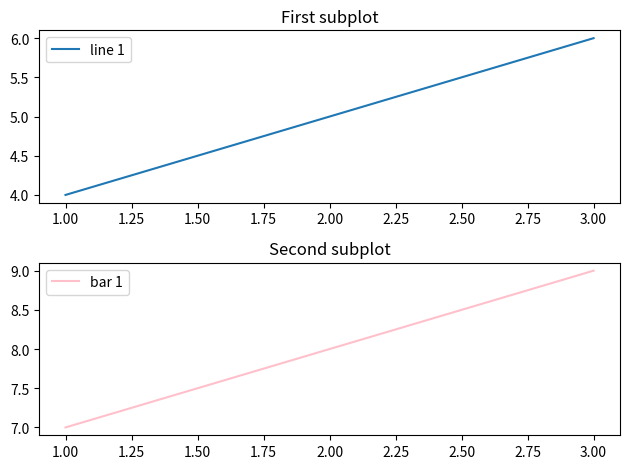
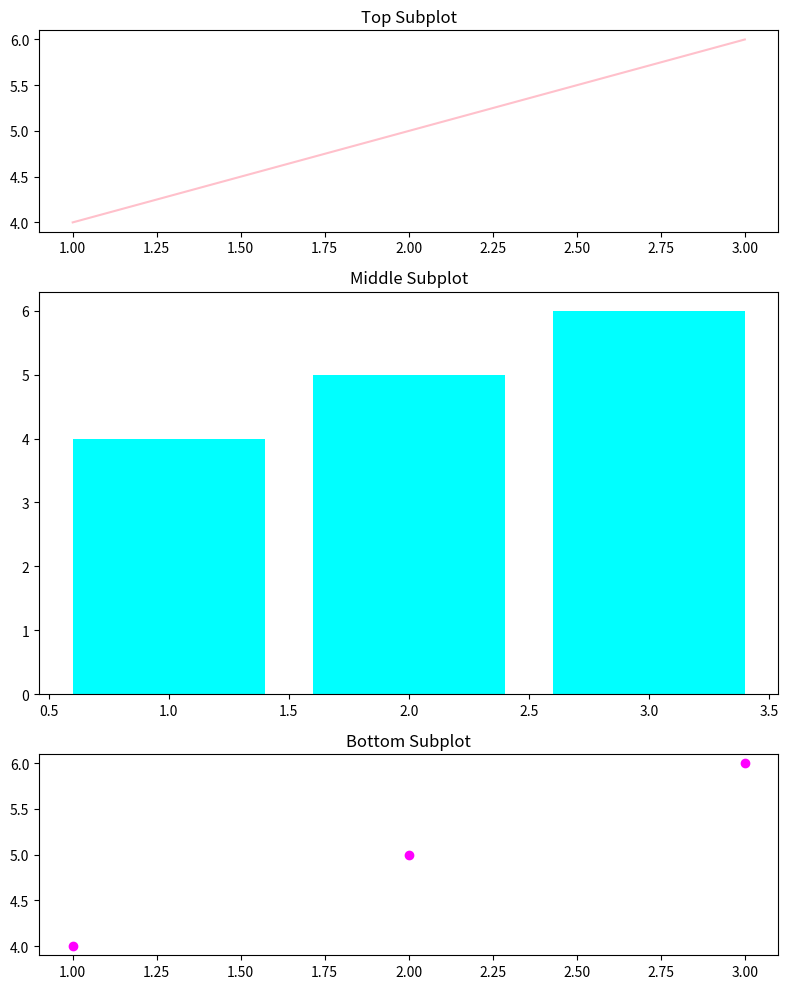

Here is the Python script that generated these plots, in order:
import matplotlib.pyplot as plt 

plt.subplot(2, 1, 1)
plt.plot([1, 2, 3], [4, 5, 6], label="line 1") 
plt.title("First subplot") 
plt.legend() 

plt.subplot(2, 1, 2)
plt.plot([1, 2, 3], [7, 8, 9], label="bar 1", color="pink") 
plt.title("Second subplot") 
plt.legend() 

plt.tight_layout() 
plt.show()


# level 

fig, axes = plt.subplots(
    3, 1,
    figsize=(8, 10),
    gridspec_kw={'height_ratios': [1, 2, 1]}
)

axes[0].plot([1, 2, 3], [4, 5, 6], color="pink")
axes[0].set_title("Top Subplot")

axes[1].bar([1, 2, 3], [4, 5, 6], color="cyan")
axes[1].set_title("Middle Subplot")

axes[2].scatter([1, 2, 3], [4, 5, 6], color="magenta")
axes[2].set_title("Bottom Subplot")

plt.tight_layout()
plt.show()
